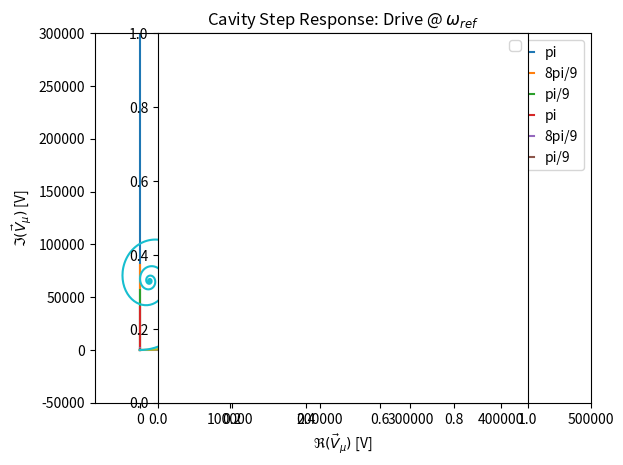
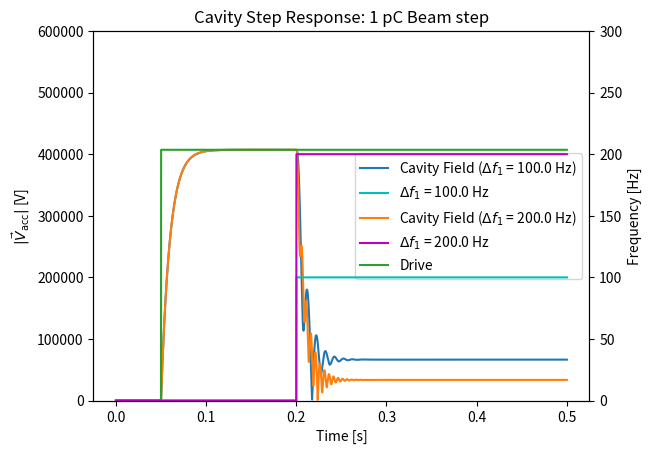

Generate these figures, in order, with matplotlib:
import numpy as np
from scipy.integrate import odeint
import matplotlib.pyplot as plt


# Model for the accelerating voltage inside a cavity
# based on CMOC Equation 3.13
# Function that returns dS/dt
def model(z, t, RoverQ, Qg, Q0, Qprobe, bw, Kg, Ib, foffset, Kg_s = 0.0, foffset_s = 0.0):
    if t<Kg_s: Kg = 0.0
    if t<foffset_s: foffset = 0.0

    Rg = RoverQ * Qg
    Kdrive = 2 * np.sqrt(Rg)
    bw = 104
    Ql = 1.0 / (1.0/Qg + 1.0/Q0 + 1.0/Qprobe)
    K_beam = RoverQ * Ql
    w_d = 2 * np.pi * foffset

    a = Kdrive * bw
    b = K_beam * bw
    c = bw

    yr, yi, theta = z

    dthetadt = w_d
    dydt_r = (a * Kg + b * Ib)*np.cos(theta) - (c * yr)
    dydt_i = -(a * Kg + b * Ib)*np.sin(theta) - (c * yi)
    return [dydt_r, dydt_i, dthetadt]


# initial condition
z0 = [0, 0, 0]  # y_r, y_i, theta

# time points
t = np.linspace(0, 0.2, 1000)  # 0.2 seconds

# solve ODEs for cavity response to a step funtion on the RF drive signal
bw = 104
foffset = 0
Kg = 1
Ib = 0
# Pi mode
RoverQ_pi = 1036
Qg_pi = 4.0 * 10**7
Q0_pi = 2.7 * 10**10
Qprobe_pi = 2.0 * 10**9

args_pi = (RoverQ_pi, Qg_pi, Q0_pi, Qprobe_pi, bw, Kg, Ib, foffset)
y_pi = odeint(model, z0, t, args_pi)
v_pi = (y_pi[:, 0] + 1j*y_pi[:, 1])*np.exp(1j*y_pi[:, 2])

# 8pi/9 mode
RoverQ_8pi9 = 20
Qg_8pi9 = 8.1 * 10**7
Q0_8pi9 = 1.0 * 10**10
Qprobe_8pi9 = 2.0 * 10**9
args_8pi9 = (RoverQ_8pi9, Qg_8pi9, Q0_8pi9, Qprobe_8pi9, bw, Kg, Ib, foffset)
y_8pi9 = odeint(model, z0, t, args_8pi9)
v_8pi9 = (y_8pi9[:, 0] + 1j*y_8pi9[:, 1])*np.exp(1j*y_8pi9[:, 2])

# pi/9 mode
RoverQ_pi9 = 10
Qg_pi9 = 8.1 * 10**7
Q0_pi9 = 1.0 * 10**10
Qprobe_pi9 = 2.0 * 10**9
args_pi9 = (RoverQ_pi9, Qg_pi9, Q0_pi9, Qprobe_pi9, bw, Kg, Ib, foffset)
y_pi9 = odeint(model, z0, t, args_pi9)
v_pi9 = (y_pi9[:, 0] + 1j*y_pi9[:, 1])*np.exp(1j*y_pi9[:, 2])

# plot results
plt.plot(t, np.abs(v_pi), label='pi')
plt.plot(t, np.abs(v_8pi9), label='8pi/9')
plt.plot(t, np.abs(v_pi9), label='pi/9')
plt.title("Cavity Step Response: Drive @ "+r'$\omega_{\mu}$')
plt.xlabel('Time [s]')
plt.ylabel(r'$| \vec V_{\rm acc}|$ [V]')
plt.legend()
plt.show()

# Solve ODEs for cavity response to a step funtion on the RF drive signal
Kg = 0
# current equivalent to 1pC of charge. Step size is 1us for CMOC simulations
Ib = 1 * 10 ** (-12) / (10**(-6))
# Pi mode
args_pi = (RoverQ_pi, Qg_pi, Q0_pi, Qprobe_pi, bw, Kg, Ib, foffset)
y_pi_I = odeint(model, z0, t, args_pi)
v_pi_I = (y_pi_I[:, 0] + 1j*y_pi_I[:, 1])*np.exp(1j*y_pi_I[:, 2])

# 8pi/9 mode
args_8pi9 = (RoverQ_8pi9, Qg_8pi9, Q0_8pi9, Qprobe_8pi9, bw, Kg, Ib, foffset)
y_8pi9_I = odeint(model, z0, t, args_8pi9)
v_8pi9_I = (y_8pi9_I[:, 0] + 1j*y_8pi9_I[:, 1])*np.exp(1j*y_8pi9_I[:, 2])

# pi/9 mode
args_pi9 = (RoverQ_pi9, Qg_pi9, Q0_pi9, Qprobe_pi9, bw, Kg, Ib, foffset)
y_pi9_I = odeint(model, z0, t, args_pi9)
v_pi9_I = (y_pi9_I[:, 0] + 1j*y_pi9_I[:, 1])*np.exp(1j*y_pi9_I[:, 2])

# plot results
plt.plot(t, np.abs(v_pi_I), label='pi')
plt.plot(t, np.abs(v_8pi9_I), label='8pi/9')
plt.plot(t, np.abs(v_pi9_I), label='pi/9')
plt.title("Cavity Step Response: 1 pC Beam step")
plt.xlabel('Time [s]')
plt.ylabel(r'$| \vec V_{\rm acc}|$ [V]')
plt.legend()
plt.show()


# Testing frequency offsets
# time points
Kg = 1
Ib = 0
t = np.linspace(0, 1, 10000)  # 0.2 seconds
foffset = [0, 10, 20, 100]
for f in foffset:
    args_pi = (RoverQ_pi, Qg_pi, Q0_pi, Qprobe_pi, bw, Kg, Ib, f)
    y_pi_f = odeint(model, z0, t, args_pi)
    v_pi_f = (y_pi_f[:, 0] + 1j*y_pi_f[:, 1])*np.exp(1j*y_pi_f[:, 2])

    # plot results
    plt.plot(np.real(v_pi_f), np.imag(v_pi_f), label='basis offset=%s Hz' % f)

plt.title("Cavity Step Response: Drive @ "+r'$\omega_{ref}$')
plt.xlabel(r'$\Re (\vec V_{\mu})$ [V]')
plt.ylabel(r'$\Im (\vec V_{\mu})$ [V]')
plt.ylim([-0.5e5, 3e5])
plt.xlim([-0.5e5, 5e5])
plt.axes().set_aspect('equal')
plt.legend()
plt.show()


# Testing fill and step on detune frequency
nt = 10000
t = np.linspace(0, 0.5, nt)  # 0.5 seconds
Kg = 1.0
Ib = 0.0
Kg_s = 0.05
foffset = [100.0, 200.0]
foffset_s = 0.2

fig, ax1 = plt.subplots()
ax2 = ax1.twinx()
lns = []
colors = ['c','m']

for idx, f in enumerate(foffset):
    args_pi = (RoverQ_pi, Qg_pi, Q0_pi, Qprobe_pi, bw, Kg, Ib, f, Kg_s, foffset_s)
    y_pi_d = odeint(model, z0, t, args_pi)
    v_pi_d = (y_pi_d[:, 0] + 1j*y_pi_d[:, 1])*np.exp(1j*y_pi_d[:, 2])

    # plot results
    lns += ax1.plot(t, np.abs(v_pi_d), label='Cavity Field ('+r'$\Delta f_1$ = %s Hz' % f+')')

    delta_f = np.ones(nt)*f
    delta_f[0:int(nt*0.4)] = 0.0
    lns += ax2.plot(t, delta_f, '-%s' % colors[idx], label=r'$\Delta f_1$ = %s Hz' % f)

drive_in = np.ones(nt)
drive_in[0:int(nt*0.1)] = 0.0

lns += ax1.plot(t, drive_in*max(np.abs(v_pi_d)), label='Drive')
labs = [l.get_label() for l in lns]

plt.title("Cavity Step Response: 1 pC Beam step")
ax1.set_xlabel('Time [s]')
ax1.set_ylabel(r'$| \vec V_{\rm acc}|$ [V]')
ax2.set_ylabel('Frequency [Hz]')
ax1.set_ylim(0, 6e5)
ax2.set_ylim(0, foffset[1]*1.5)
ax1.legend(lns, labs, loc=0)
plt.show()
